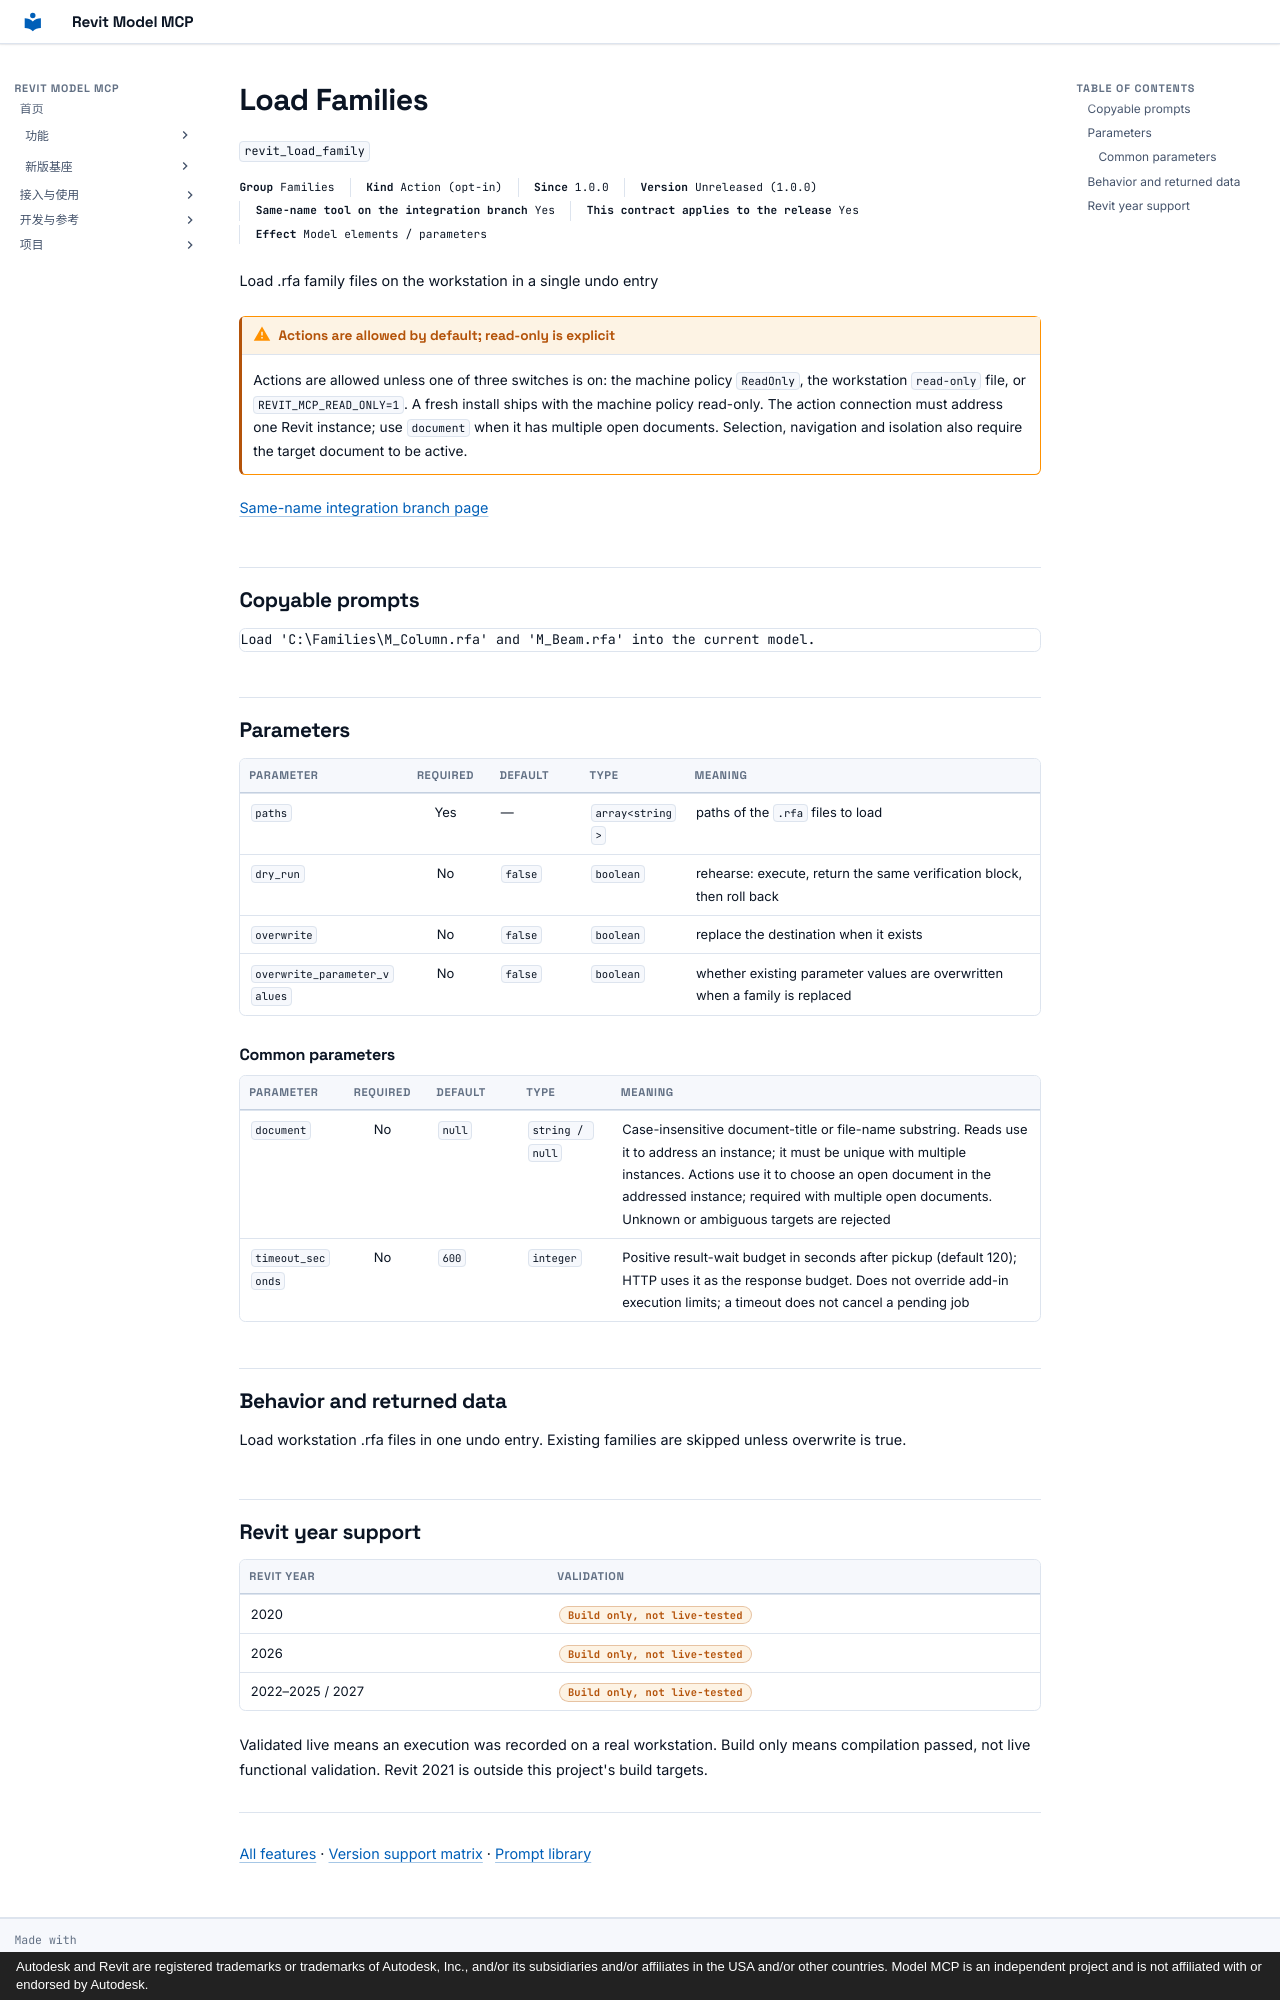

repository: vibe-bimer/revit-model-mcp · page: features/revit_load_family.en/index.html · generator: mkdocs · copyright: Autodesk and Revit are registered trademarks or trademarks of Autodesk, Inc., and/or its subsidiaries and/or affiliates in the USA and/or other countries. Model MCP is an independent project and is not affiliated with or endorsed by Autodesk.

---
description: "Load .rfa family files on the workstation in a single undo entry"
---

# Load Families

`revit_load_family`

<p class="facts"><span><b>Group</b> Families</span><span><b>Kind</b> Action (opt-in)</span><span><b>Since</b> 1.0.0</span><span><b>Version</b> Unreleased (1.0.0)</span><span><b>Same-name tool on the integration branch</b> Yes</span><span><b>This contract applies to the release</b> Yes</span><span><b>Effect</b> Model elements / parameters</span></p>

Load .rfa family files on the workstation in a single undo entry

!!! warning "Actions are allowed by default; read-only is explicit"
    Actions are allowed unless one of three switches is on: the machine policy `ReadOnly`, the workstation `read-only` file, or `REVIT_MCP_READ_ONLY=1`. A fresh install ships with the machine policy read-only. The action connection must address one Revit instance; use `document` when it has multiple open documents. Selection, navigation and isolation also require the target document to be active.

[Same-name integration branch page](../platform/revit_load_family.md)

## Copyable prompts {#prompts}

```text
Load 'C:\Families\M_Column.rfa' and 'M_Beam.rfa' into the current model.
```

## Parameters {#parameters}

<div class="rmc-tablewrap" markdown="1">

| Parameter {scope=col} | Required {scope=col} | Default {scope=col} | Type {scope=col} | Meaning {scope=col} |
| --- | :--: | --- | --- | --- |
| `paths` | Yes | — | `array<string>` | paths of the `.rfa` files to load |
| `dry_run` | No | `false` | `boolean` | rehearse: execute, return the same verification block, then roll back |
| `overwrite` | No | `false` | `boolean` | replace the destination when it exists |
| `overwrite_parameter_values` | No | `false` | `boolean` | whether existing parameter values are overwritten when a family is replaced |

</div>

### Common parameters {#common-parameters}

<div class="rmc-tablewrap" markdown="1">

| Parameter {scope=col} | Required {scope=col} | Default {scope=col} | Type {scope=col} | Meaning {scope=col} |
| --- | :--: | --- | --- | --- |
| `document` | No | `null` | `string / null` | Case-insensitive document-title or file-name substring. Reads use it to address an instance; it must be unique with multiple instances. Actions use it to choose an open document in the addressed instance; required with multiple open documents. Unknown or ambiguous targets are rejected |
| `timeout_seconds` | No | `600` | `integer` | Positive result-wait budget in seconds after pickup (default 120); HTTP uses it as the response budget. Does not override add-in execution limits; a timeout does not cancel a pending job |

</div>

## Behavior and returned data {#contract}

Load workstation .rfa files in one undo entry. Existing families are skipped unless overwrite is true.

## Revit year support {#year-support}

| Revit year | Validation |
| --- | --- |
| 2020 | <span class="state part">Build only, not live-tested</span> |
| 2026 | <span class="state part">Build only, not live-tested</span> |
| 2022–2025 / 2027 | <span class="state part">Build only, not live-tested</span> |

Validated live means an execution was recorded on a real workstation. Build only means compilation passed, not live functional validation. Revit 2021 is outside this project's build targets.

---

[All features](index.md) · [Version support matrix](matrix.md) · [Prompt library](prompts.md)
